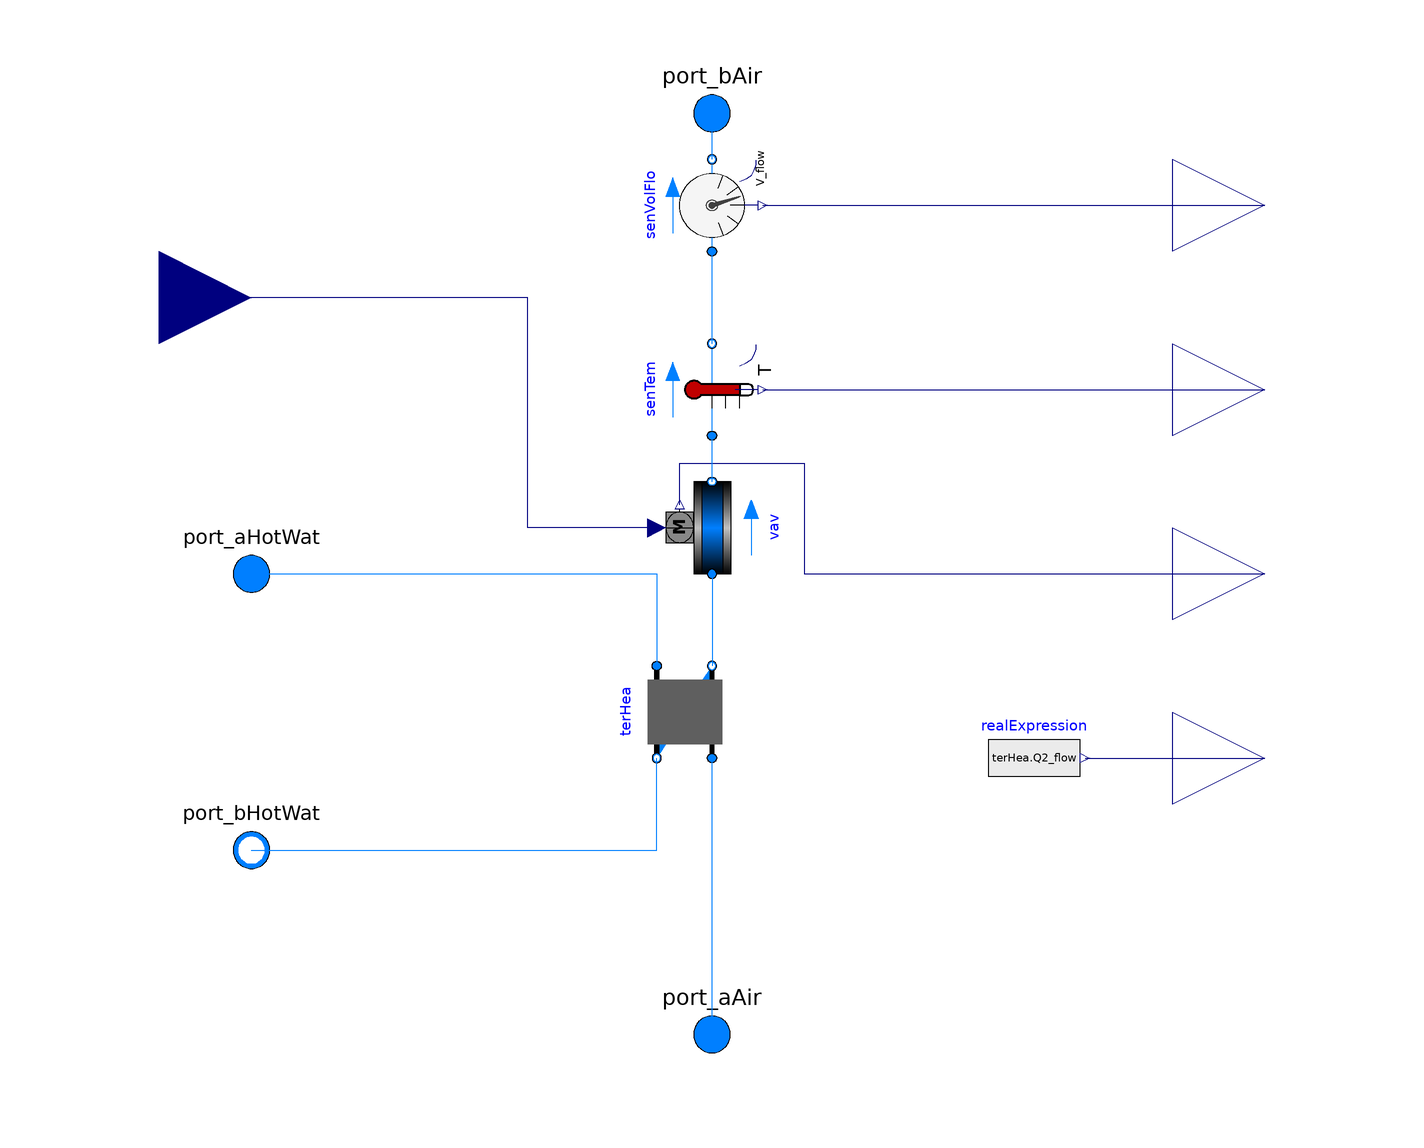

This picture is the connection diagram that the Modelica source below describes through its graphical annotations.

model VAVReheatBox "Supply box of a VAV system with a hot water reheat coil"
  extends Modelica.Blocks.Icons.Block;
  replaceable package MediumA = Modelica.Media.Interfaces.PartialMedium
    "Medium model for air" annotation (choicesAllMatching=true);
  replaceable package MediumW = Modelica.Media.Interfaces.PartialMedium
    "Medium model for water" annotation (choicesAllMatching=true);

  parameter Boolean allowFlowReversal=true
    "= false to simplify equations, assuming, but not enforcing, no flow reversal";
  parameter Modelica.SIunits.MassFlowRate m_flow_nominal
    "Nominal air mass flow rate";
  parameter Real ratVFloHea(start=0.3, min=0, max=1, unit="1")
    "Maximum air flow rate ratio in heating mode";
  parameter Modelica.SIunits.Volume VRoo "Room volume";
  parameter Modelica.SIunits.Temperature THotWatInl_nominal(
    start=55 + 273.15,
    displayUnit="degC")
    "Reheat coil nominal inlet water temperature";
  parameter Modelica.SIunits.Temperature TAirInl_nominal(
    start=12 + 273.15,
    displayUnit="degC")
    "Inlet air nominal temperature";
  parameter Modelica.SIunits.HeatFlowRate QHea_flow_nominal(
    start=m_flow_nominal * ratVFloHea * cpAir * (32 + 273.15 - TAirInl_nominal))
    "Nominal heating heat flow rate";
  parameter Modelica.SIunits.MassFlowRate mHotWat_flow_nominal
    "Nominal mass flow rate of hot water to reheat coil";
  parameter Modelica.SIunits.PressureDifference dpDamper_nominal(displayUnit="Pa") = 20
    "Pressure drop of fully open damper at nominal mass flow rate";
  parameter Modelica.SIunits.PressureDifference dpFixed_nominal(displayUnit="Pa") = 100
    "Pressure drop of duct and resistances other than the damper in series, at nominal mass flow rate";
  Modelica.Fluid.Interfaces.FluidPort_a port_aAir(
    redeclare package Medium=MediumA)
    "Fluid connector a1 (positive design flow direction is from port_a1 to port_b1)"
    annotation (Placement(transformation(extent={{-10,-110},{10,-90}}),
        iconTransformation(extent={{-10,-110},{10,-90}})));
  Modelica.Fluid.Interfaces.FluidPort_a port_bAir(
    redeclare package Medium=MediumA)
    "Fluid connector b (positive design flow direction is from port_a1 to port_b1)"
    annotation (Placement(transformation(extent={{-10,90},{10,110}}),
        iconTransformation(extent={{-10,90},{10,110}})));
  Modelica.Blocks.Interfaces.RealInput yVAV
    "Signal for VAV damper"
    annotation (
      Placement(transformation(extent={{-140,40},{-100,80}}),
        iconTransformation(extent={{-140,40},{-100,80}})));
  Buildings.Controls.OBC.CDL.Interfaces.RealOutput y_actual "Actual VAV damper position"
    annotation (Placement(transformation(extent={{100,-20},{140,20}}),
        iconTransformation(extent={{100,-10},{140,30}})));
  Modelica.Fluid.Interfaces.FluidPort_a port_aHotWat(redeclare package Medium =
      MediumW) "Hot water inlet port"
    annotation (Placement(transformation(extent={{-110,-10},{-90,10}}),
        iconTransformation(extent={{-110,-10},{-90,10}})));
  Modelica.Fluid.Interfaces.FluidPort_b port_bHotWat(redeclare package Medium =
      MediumW) "Hot water outlet port"
    annotation (Placement(transformation(extent={{-110,-70},{-90,-50}}),
        iconTransformation(extent={{-110,-70},{-90,-50}})));
  Buildings.Controls.OBC.CDL.Interfaces.RealOutput TSup "Supply Air Temperature"
    annotation (Placement(transformation(extent={{100,20},{140,60}}),
        iconTransformation(extent={{100,30},{140,70}})));
  Buildings.Controls.OBC.CDL.Interfaces.RealOutput VSup_flow
    "Supply Air Volumetric Flow Rate"
    annotation (Placement(transformation(extent={{100,60},{140,100}}),
        iconTransformation(extent={{100,70},{140,110}})));

  Buildings.Controls.OBC.CDL.Interfaces.RealOutput QHea_flow "Reheat coil heat flow rate"
    annotation (Placement(transformation(extent={{100,-60},{140,-20}}),
        iconTransformation(extent={{100,-50},{140,-10}})));
  Buildings.Fluid.Actuators.Dampers.PressureIndependent vav(
    redeclare package Medium = MediumA,
    final m_flow_nominal=m_flow_nominal,
    final dpDamper_nominal=dpDamper_nominal,
    final allowFlowReversal=allowFlowReversal,
    final dpFixed_nominal=dpFixed_nominal)
    "VAV box for room" annotation (
      Placement(transformation(
        extent={{-10,-10},{10,10}},
        rotation=90,
        origin={0,10})));
  Buildings.Fluid.HeatExchangers.DryCoilEffectivenessNTU terHea(
    redeclare package Medium1 = MediumW,
    redeclare package Medium2 = MediumA,
    m1_flow_nominal=mHotWat_flow_nominal,
    m2_flow_nominal=m_flow_nominal*ratVFloHea,
    Q_flow_nominal=QHea_flow_nominal,
    configuration=Buildings.Fluid.Types.HeatExchangerConfiguration.CounterFlow,
    dp1_nominal=0,
    from_dp2=true,
    dp2_nominal=0,
    allowFlowReversal1=false,
    allowFlowReversal2=allowFlowReversal,
    T_a1_nominal=THotWatInl_nominal,
    T_a2_nominal=TAirInl_nominal)
    "Reheat coil"
    annotation (Placement(
        transformation(
        extent={{-10,10},{10,-10}},
        rotation=270,
        origin={-6,-30})));
  Buildings.Fluid.Sensors.TemperatureTwoPort senTem(
    redeclare package Medium = MediumA,
    initType=Modelica.Blocks.Types.Init.InitialState,
    m_flow_nominal=m_flow_nominal,
    allowFlowReversal=allowFlowReversal) "Supply Air Temperature Sensor"
    annotation (Placement(transformation(
        extent={{-10,10},{10,-10}},
        rotation=90,
        origin={0,40})));
  Buildings.Fluid.Sensors.VolumeFlowRate senVolFlo(
    redeclare package Medium = MediumA,
    initType=Modelica.Blocks.Types.Init.InitialState,
    m_flow_nominal=m_flow_nominal,
    allowFlowReversal=allowFlowReversal) "Supply Air Volumetric Flow Rate Sensor"
    annotation (Placement(transformation(
        extent={{-10,10},{10,-10}},
        rotation=90,
        origin={0,80})));

  Modelica.Blocks.Sources.RealExpression realExpression(y=terHea.Q2_flow) "Access reheat coil heat flow rate"
    annotation (Placement(transformation(extent={{60,-50},{80,-30}})));
protected
  constant Modelica.SIunits.SpecificHeatCapacity cpAir=
    Buildings.Utilities.Psychrometrics.Constants.cpAir
    "Air specific heat capacity";
  constant Modelica.SIunits.SpecificHeatCapacity cpWatLiq=
    Buildings.Utilities.Psychrometrics.Constants.cpWatLiq
    "Water specific heat capacity";
equation
  connect(vav.y, yVAV) annotation (Line(points={{-12,10},{-40,10},{-40,60},{-120,
          60}}, color={0,0,127}));
  connect(vav.y_actual, y_actual)
    annotation (Line(points={{-7,15},{-7,24},{20,24},{20,0},{120,0}},
                                                          color={0,0,127}));
  connect(port_aAir, terHea.port_a2) annotation (Line(points={{0,-100},{0,-40}},
                                color={0,127,255}));
  connect(vav.port_a, terHea.port_b2)
    annotation (Line(points={{-4.44089e-16,0},{3.55271e-15,0},{3.55271e-15,-20}},
                                                           color={0,127,255}));
  connect(port_aHotWat, terHea.port_a1) annotation (Line(points={{-100,0},{-12,
          0},{-12,-20}},       color={0,127,255}));
  connect(port_bHotWat, terHea.port_b1) annotation (Line(points={{-100,-60},{
          -12,-60},{-12,-40}}, color={0,127,255}));
  connect(vav.port_b, senTem.port_a) annotation (Line(points={{6.66134e-16,20},{
          0,20},{0,30},{-4.44089e-16,30}}, color={0,127,255}));
  connect(senTem.port_b, senVolFlo.port_a)
    annotation (Line(points={{0,50},{0,70},{-6.66134e-16,70}},
                                             color={0,127,255}));
  connect(senVolFlo.port_b, port_bAir)
    annotation (Line(points={{4.44089e-16,90},{0,90},{0,100}},
                                                     color={0,127,255}));
  connect(senVolFlo.V_flow, VSup_flow) annotation (Line(points={{11,80},{120,80}},
                             color={0,0,127}));
  connect(senTem.T, TSup) annotation (Line(points={{11,40},{120,40}},
                color={0,0,127}));
  connect(realExpression.y, QHea_flow) annotation (Line(points={{81,-40},{120,-40}}, color={0,0,127}));
  annotation (Icon(
    graphics={
        Rectangle(
          extent={{-108.07,-16.1286},{93.93,-20.1286}},
          lineColor={0,0,0},
          fillPattern=FillPattern.HorizontalCylinder,
          fillColor={0,127,255},
          origin={-18.1286,6.07},
          rotation=90),
        Rectangle(
          extent={{-20,-12},{22,-52}},
          fillPattern=FillPattern.Solid,
          fillColor={175,175,175},
          pattern=LinePattern.None),
        Rectangle(
          extent={{100.8,-22},{128.8,-44}},
          lineColor={0,0,0},
          fillPattern=FillPattern.HorizontalCylinder,
          fillColor={192,192,192},
          origin={-32,-76.8},
          rotation=90),
        Rectangle(
          extent={{102.2,-11.6667},{130.2,-25.6667}},
          lineColor={0,0,0},
          fillPattern=FillPattern.HorizontalCylinder,
          fillColor={0,127,255},
          origin={-17.6667,-78.2},
          rotation=90),
        Polygon(
          points={{-12,32},{16,48},{16,46},{-12,30},{-12,32}},
          pattern=LinePattern.None,
          smooth=Smooth.None,
          fillColor={0,0,0},
          fillPattern=FillPattern.Solid,
          lineColor={0,0,0}),
        Polygon(
          points={{-20,-20},{14,-20},{14,-22},{-20,-22},{-20,-20}},
          pattern=LinePattern.None,
          smooth=Smooth.None,
          fillColor={0,0,0},
          fillPattern=FillPattern.Solid,
          lineColor={0,0,0}),
        Polygon(
          points={{-20,-44},{14,-44},{14,-46},{-20,-46},{-20,-44}},
          pattern=LinePattern.None,
          smooth=Smooth.None,
          fillColor={0,0,0},
          fillPattern=FillPattern.Solid,
          lineColor={0,0,0}),
        Polygon(
          points={{0,-26},{14,-20},{14,-22},{0,-28},{0,-26}},
          pattern=LinePattern.None,
          smooth=Smooth.None,
          fillColor={0,0,0},
          fillPattern=FillPattern.Solid,
          lineColor={0,0,0}),
        Polygon(
          points={{0,-26},{14,-32},{14,-34},{0,-28},{0,-26}},
          pattern=LinePattern.None,
          smooth=Smooth.None,
          fillColor={0,0,0},
          fillPattern=FillPattern.Solid,
          lineColor={0,0,0}),
        Polygon(
          points={{0,-38},{14,-44},{14,-46},{0,-40},{0,-38}},
          pattern=LinePattern.None,
          smooth=Smooth.None,
          fillColor={0,0,0},
          fillPattern=FillPattern.Solid,
          lineColor={0,0,0}),
        Polygon(
          points={{0,-38},{14,-32},{14,-34},{0,-40},{0,-38}},
          pattern=LinePattern.None,
          smooth=Smooth.None,
          fillColor={0,0,0},
          fillPattern=FillPattern.Solid,
          lineColor={0,0,0}),
        Rectangle(
          extent={{-100,-18},{-20,-24}},
          lineColor={0,0,255},
          pattern=LinePattern.None,
          fillColor={0,0,255},
          fillPattern=FillPattern.Solid),
        Rectangle(
          extent={{-100,-42},{-20,-48}},
          lineColor={0,0,255},
          pattern=LinePattern.None,
          fillColor={0,0,255},
          fillPattern=FillPattern.Solid),
        Rectangle(
          extent={{-12,3},{12,-3}},
          lineColor={0,0,255},
          pattern=LinePattern.None,
          fillColor={0,0,255},
          fillPattern=FillPattern.Solid,
          origin={-97,-12},
          rotation=90),
        Rectangle(
          extent={{-12,3},{12,-3}},
          lineColor={0,0,255},
          pattern=LinePattern.None,
          fillColor={0,0,255},
          fillPattern=FillPattern.Solid,
          origin={-97,-54},
          rotation=90)}),       Documentation(info="<html>
<p>
Model for a VAV terminal box with a water reheat coil and pressure independent damper.
The pressure independent damper model includes an idealized flow rate controller
and requires a discharge air flow rate set-point (normalized to the nominal value)
as a control signal.
</p>
</html>", revisions="<html>
<ul>
<li>
February 12, 2021, by Baptiste Ravache:<br/>
First implementation, based on <a href=\"modelica://Buildings.Obsolete.Examples.VAVReheat.BaseClasses.VAVBranch\">
Buildings.Obsolete.Examples.VAVReheat.BaseClasses.VAVBranch</a><br/>
This is for
<a href=\"https://github.com/lbl-srg/modelica-buildings/issues/2059\">#2024</a>.
</li>
</ul>
</html>"));
end VAVReheatBox;